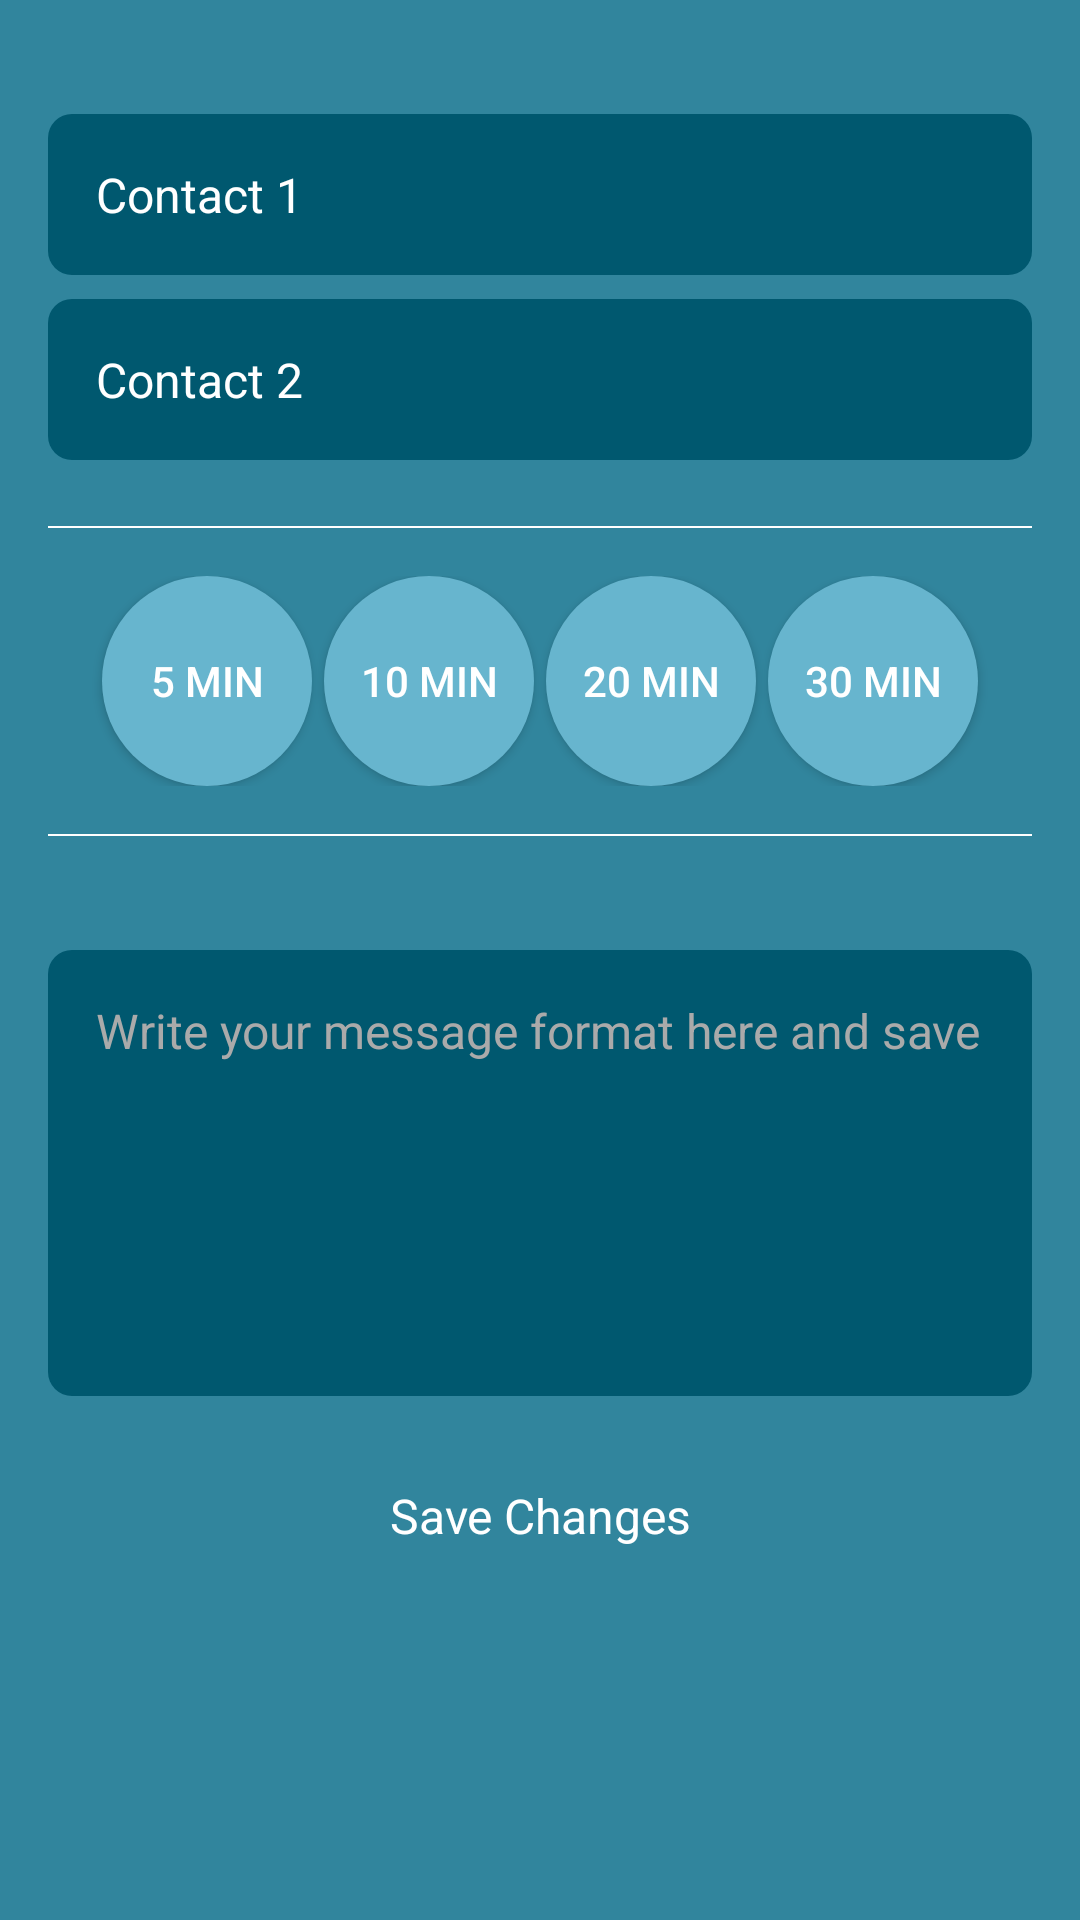

Reconstruct the res/layout file that produces this screen, plus the resources it refers to.
<!-- AndroidManifest.xml: application theme AppTheme -->
<!-- res/layout/activity_contact.xml -->
<?xml version="1.0" encoding="utf-8"?>
<ScrollView xmlns:android="http://schemas.android.com/apk/res/android"
    xmlns:app="http://schemas.android.com/apk/res-auto"
    xmlns:tools="http://schemas.android.com/tools"
    android:layout_width="match_parent"
    android:layout_height="match_parent"
    android:background="@color/colorPrimary"
    android:gravity="center"
    android:padding="@dimen/padding"
    tools:context="com.example.shishir.trackme.ContactActivity">

    <LinearLayout
        android:layout_width="match_parent"
        android:layout_height="wrap_content"
        android:layout_marginTop="@dimen/largePadding"
        android:orientation="vertical">


        <EditText
            android:id="@+id/contactOne"
            android:layout_width="match_parent"
            android:layout_height="wrap_content"
            android:background="@drawable/back_of_normal_button"
            android:gravity="center_vertical"
            android:hint="Contact 1"
            android:inputType="phone"
            android:maxLines="1"
            android:padding="@dimen/padding"
            android:textColor="@color/white"
            android:textColorHint="@color/white"
            android:textSize="@dimen/mediumTextSize" />

        <EditText
            android:id="@+id/contactTwo"
            android:layout_width="match_parent"
            android:layout_height="wrap_content"
            android:layout_marginTop="@dimen/largMargin"
            android:background="@drawable/back_of_normal_button"
            android:gravity="center_vertical"
            android:hint="Contact 2"
            android:inputType="phone"
            android:maxLines="1"
            android:padding="@dimen/padding"
            android:textColor="@color/white"
            android:textColorHint="@color/white"
            android:textSize="@dimen/mediumTextSize" />

        <View
            android:layout_width="match_parent"
            android:layout_height="0.5dp"
            android:layout_marginBottom="@dimen/padding"
            android:layout_marginTop="@dimen/largePadding"
            android:background="@color/white" />

        
        
        
        
        
        
        

        <LinearLayout
            android:id="@+id/intervalLayout"
            android:layout_width="match_parent"
            android:layout_height="wrap_content"
            android:layout_centerInParent="true"
            android:gravity="center"
            android:orientation="horizontal"
            android:visibility="visible">

            <Button
                android:id="@+id/fiveMin"
                android:layout_width="@dimen/smallButtonSize"
                android:layout_height="@dimen/smallButtonSize"
                android:layout_marginRight="@dimen/smallMargin"
                android:background="@drawable/circle_button_start"
                android:text="5 Min"
                android:textColor="@color/white" />

            <Button
                android:id="@+id/tenMin"
                android:layout_width="@dimen/smallButtonSize"
                android:layout_height="@dimen/smallButtonSize"
                android:layout_marginRight="@dimen/smallMargin"
                android:background="@drawable/circle_button_start"
                android:text="10 Min"
                android:textColor="@color/white" />

            <Button
                android:id="@+id/twentyMin"
                android:layout_width="@dimen/smallButtonSize"
                android:layout_height="@dimen/smallButtonSize"
                android:layout_marginRight="@dimen/smallMargin"
                android:background="@drawable/circle_button_start"
                android:text="20 Min"
                android:textColor="@color/white" />

            <Button
                android:id="@+id/thirtyMin"
                android:layout_width="@dimen/smallButtonSize"
                android:layout_height="@dimen/smallButtonSize"
                android:background="@drawable/circle_button_start"
                android:text="30 Min"
                android:textColor="@color/white" />
        </LinearLayout>

        <View
            android:layout_width="match_parent"
            android:layout_height="0.5dp"
            android:layout_marginBottom="@dimen/largePadding"
            android:layout_marginTop="@dimen/padding"
            android:background="@color/white" />

        <LinearLayout
            android:id="@+id/messageFormatLayout"
            android:layout_width="match_parent"
            android:layout_height="wrap_content"
            android:orientation="vertical"
            android:layout_marginTop="@dimen/padding"
            android:visibility="visible">

            
            
            
            
            
            
            

            <EditText
                android:id="@+id/messageFormat"
                android:layout_width="match_parent"
                android:layout_height="wrap_content"
                android:background="@drawable/back_of_normal_button"
                android:gravity="left"
                android:hint="Write your message format here and save"
                android:lines="6"
                android:padding="@dimen/padding"
                android:textColor="@color/white"
                android:textColorHint="@android:color/darker_gray"
                android:textSize="@dimen/mediumTextSize"
                android:visibility="visible" />

        </LinearLayout>

        <Button
            android:id="@+id/saveChanges"
            android:textColor="@color/white"
            android:textAppearance="@android:style/TextAppearance"
            android:layout_gravity="center_horizontal"
            android:layout_marginTop="@dimen/padding"
            style="@style/Widget.AppCompat.Button.Borderless"
            android:layout_width="wrap_content"
            android:layout_height="wrap_content"
            android:text="Save Changes"/>
    </LinearLayout>

</ScrollView>
<!-- resources referenced by this layout -->
<resources>
  <color name="colorPrimary">#31859d</color>
  <color name="white">#ffffff</color>
  <dimen name="largMargin">8dp</dimen>
  <dimen name="largePadding">22dp</dimen>
  <dimen name="mediumTextSize">16sp</dimen>
  <dimen name="padding">16dp</dimen>
  <dimen name="smallButtonSize">70dp</dimen>
  <dimen name="smallMargin">4dp</dimen>
  <!-- drawable back_of_normal_button (drawable) -->
  <?xml version="1.0" encoding="utf-8"?>
  <shape xmlns:android="http://schemas.android.com/apk/res/android"
      android:shape="rectangle">
      <solid android:color="@color/colorPrimaryDark" />
      <corners android:radius="8dp"/>
  </shape>
  <!-- drawable circle_button_start (drawable) -->
  <?xml version="1.0" encoding="utf-8"?>
  <shape xmlns:android="http://schemas.android.com/apk/res/android"
      android:shape="oval">
      <solid android:color="@color/colorAccent" />
  </shape>
  <style name="AppTheme" parent="Theme.AppCompat.Light.DarkActionBar">
          
          <item name="colorPrimary">@color/colorPrimary</item>
          <item name="colorPrimaryDark">@color/colorPrimaryDark</item>
          <item name="colorAccent">@color/colorAccent</item>
      </style>
  <color name="colorPrimaryDark">#00586f</color>
  <color name="colorAccent">#67b5ce</color>
</resources>
